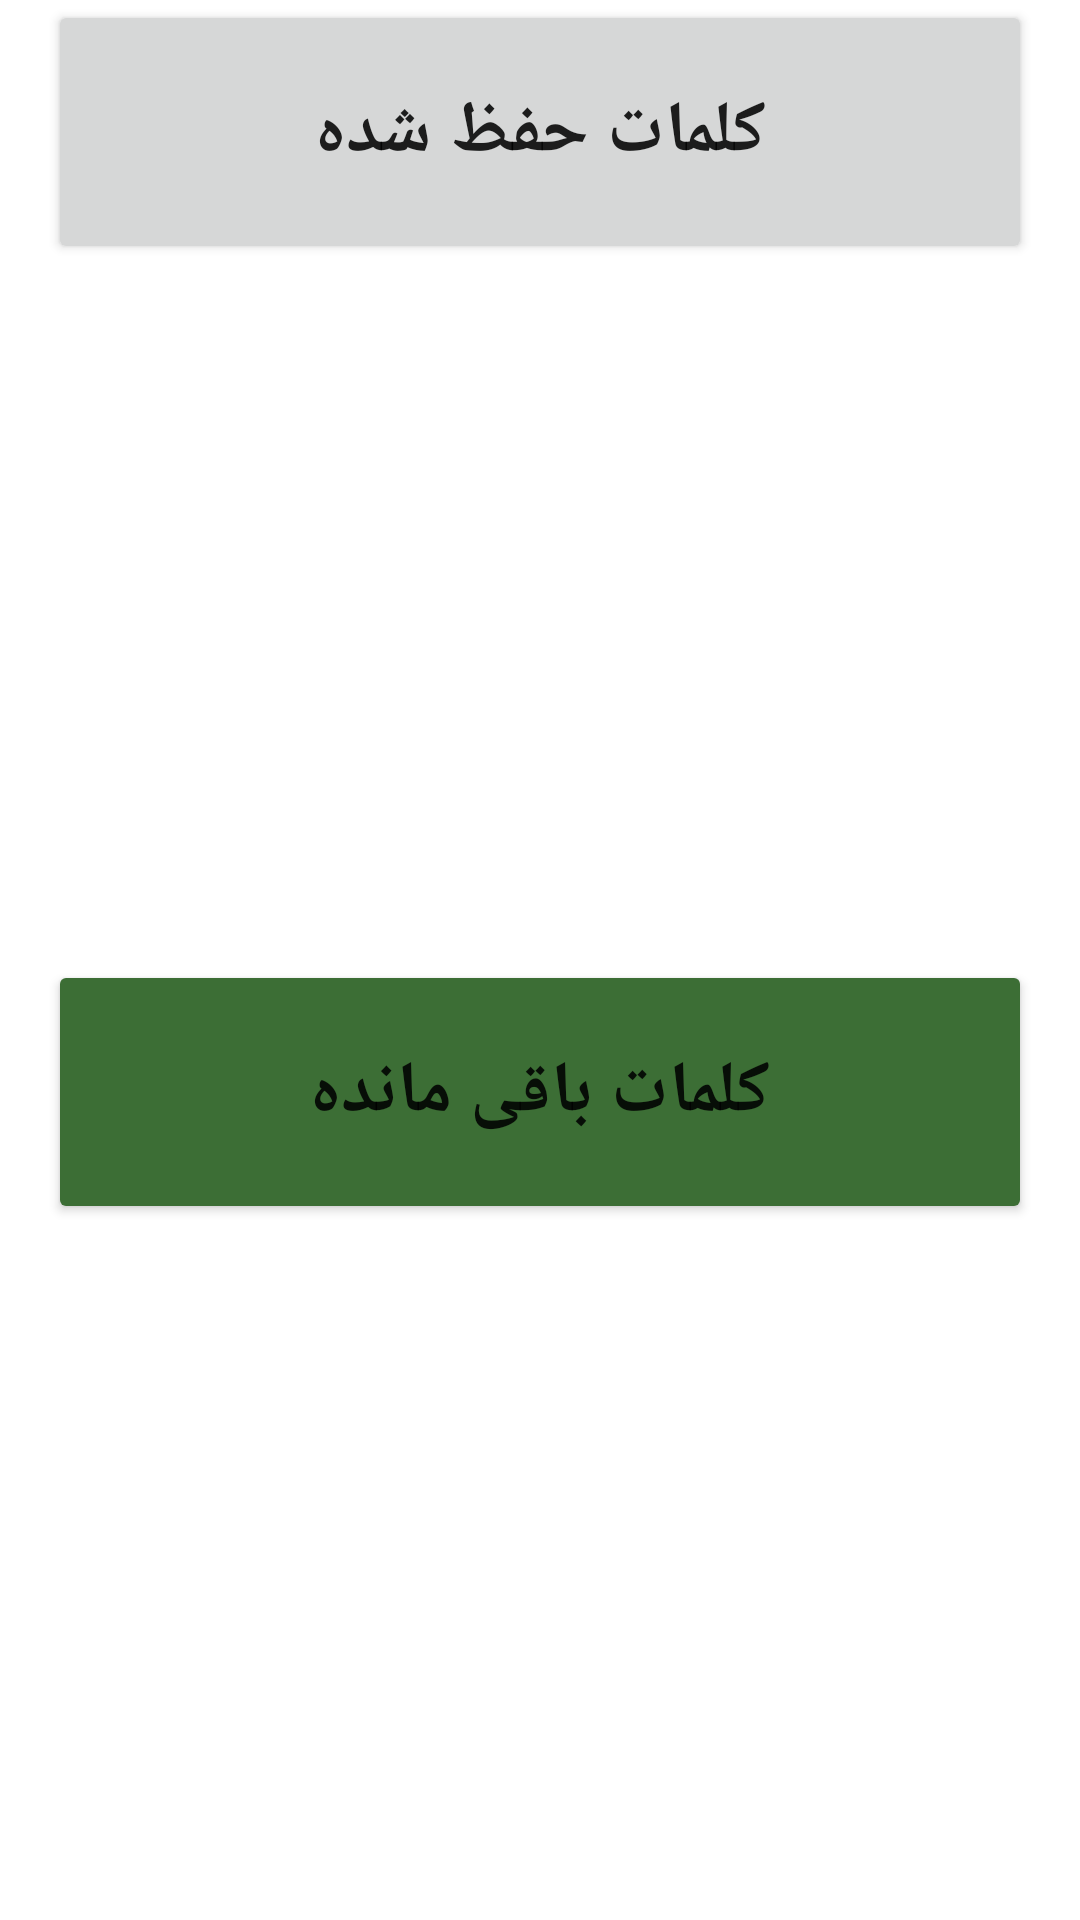

Reconstruct the res/layout file that produces this screen, plus the resources it refers to.
<!-- AndroidManifest.xml: application theme Theme.504Words -->
<!-- res/layout/menu_dialog.xml -->
<?xml version="1.0" encoding="utf-8"?>
<androidx.constraintlayout.widget.ConstraintLayout
    xmlns:android="http://schemas.android.com/apk/res/android"
    xmlns:app="http://schemas.android.com/apk/res-auto"
    android:layout_width="match_parent"
    android:layout_height="wrap_content"
    android:paddingStart="16dp"
    android:backgroundTint="@color/white"
    android:paddingEnd="16dp">

    <Button
        android:id="@+id/savedWordsButton"
        android:layout_width="match_parent"
        android:layout_height="88dp"
        android:text="کلمات حفظ شده"
        android:textSize="24sp"
        android:textStyle="bold"
        app:layout_constraintEnd_toEndOf="parent"
        app:layout_constraintStart_toStartOf="parent"
        app:layout_constraintTop_toTopOf="parent" />

    <Button
        android:id="@+id/remainWordsButton"
        android:layout_width="match_parent"
        android:layout_height="88dp"
        android:text="کلمات باقی مانده"
        android:backgroundTint="@color/translateTextColor"
        android:textSize="24sp"
        android:textStyle="bold"
        app:layout_constraintTop_toBottomOf="@+id/savedWordsButton"
        app:layout_constraintBottom_toBottomOf="parent"/>
</androidx.constraintlayout.widget.ConstraintLayout>
<!-- resources referenced by this layout -->
<resources>
  <color name="translateTextColor">#3C6E35</color>
  <color name="white">#FFFFFFFF</color>
  <style name="Theme.504Words" parent="Theme.MaterialComponents.DayNight.DarkActionBar">
          
          <item name="colorPrimary">@color/textColor</item>
          <item name="colorPrimaryVariant">@color/textColor</item>
          <item name="colorOnPrimary">@color/white</item>
          
          <item name="colorSecondary">@color/teal_200</item>
          <item name="colorSecondaryVariant">@color/teal_700</item>
          <item name="colorOnSecondary">@color/black</item>
  
          <item name="android:statusBarColor">@color/textColor</item>
          <item name="android:navigationBarColor">@color/textColor</item>
      </style>
  <color name="textColor">#7A1818</color>
  <color name="teal_200">#FF03DAC5</color>
  <color name="teal_700">#FF018786</color>
  <color name="black">#FF000000</color>
</resources>
